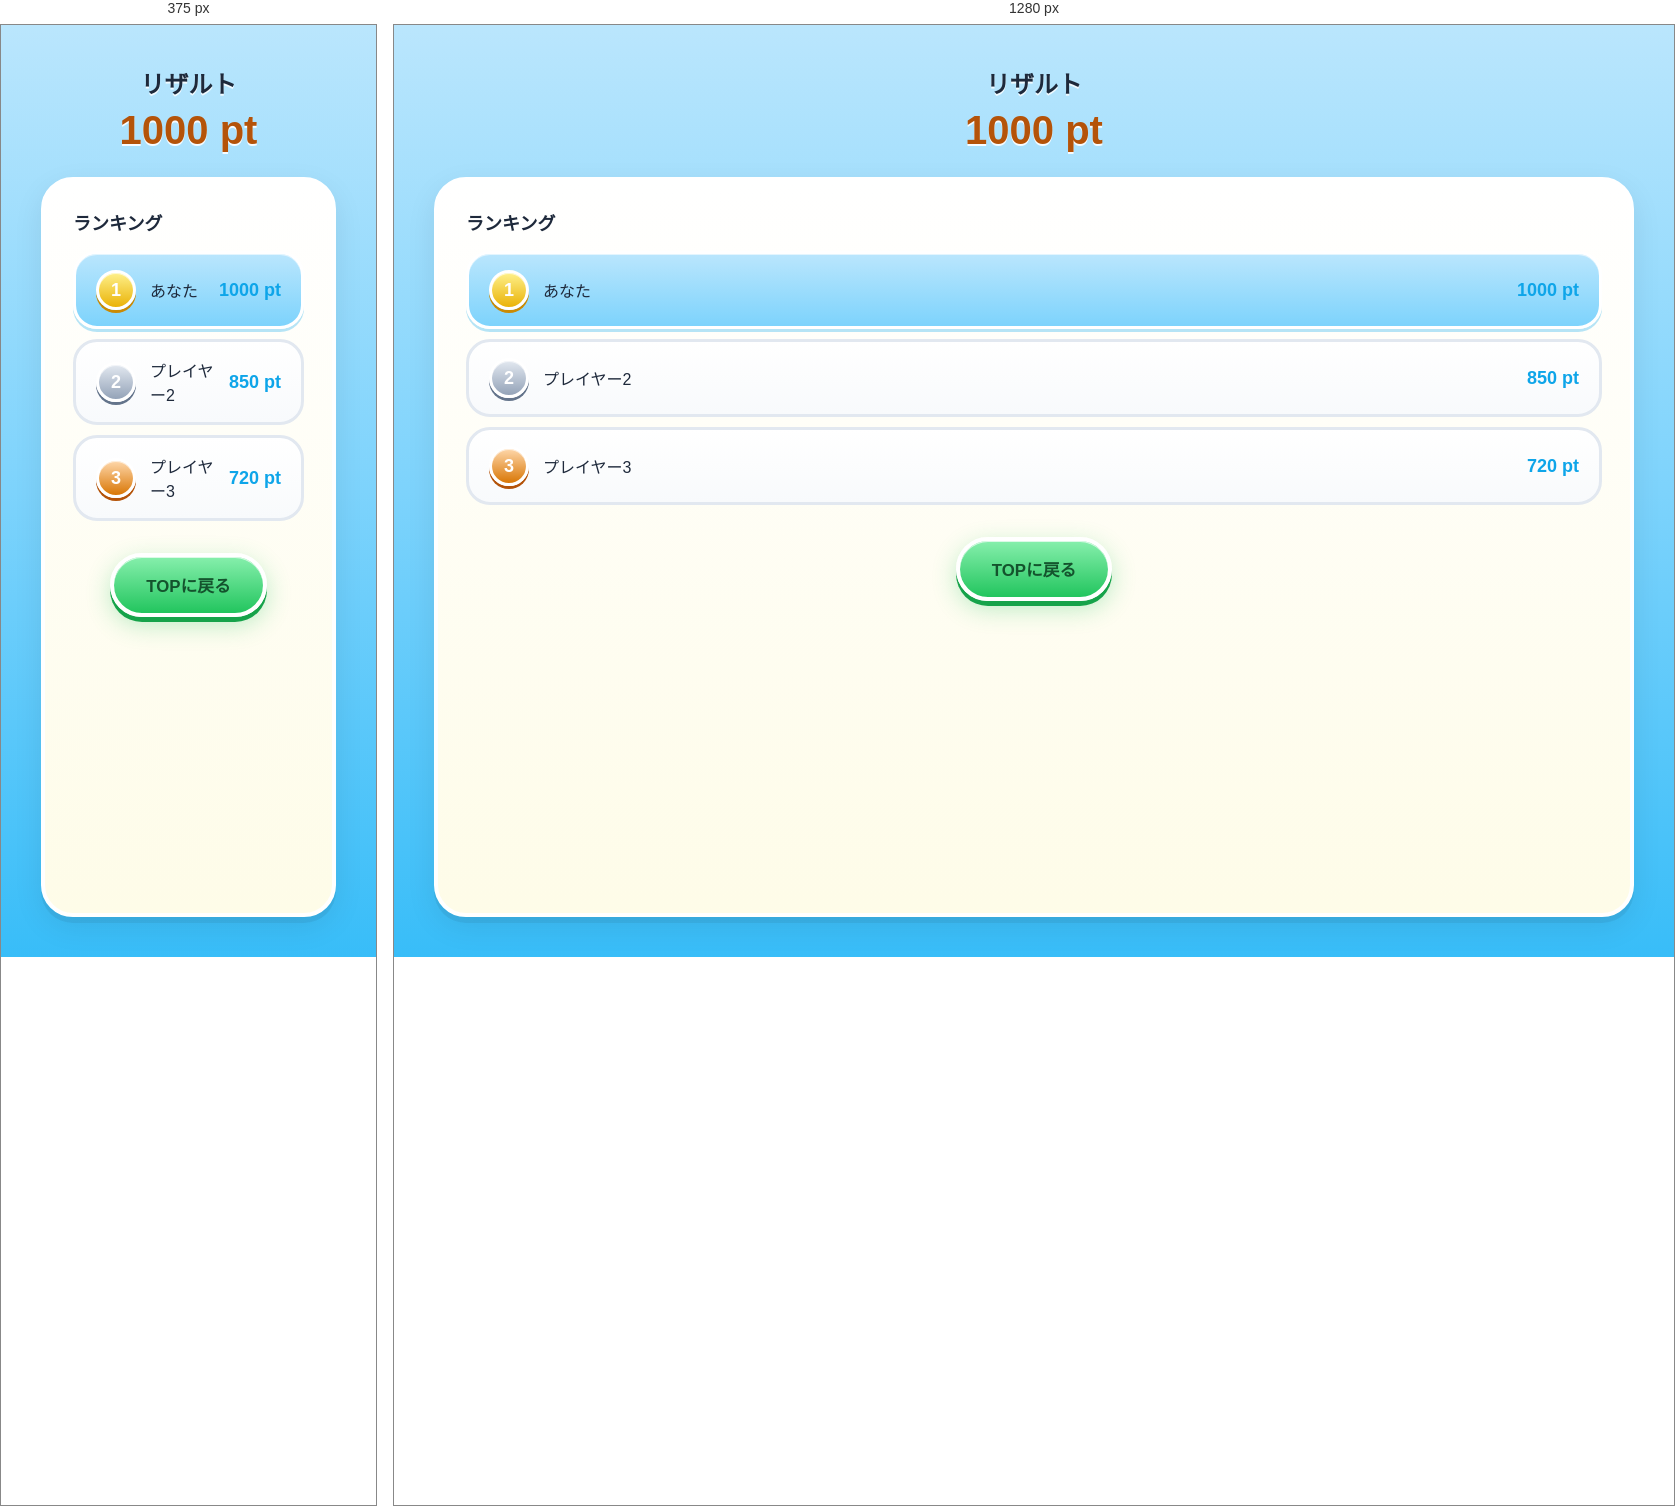
Rendered at 375 px and 1280 px, left to right.

<!-- file: result.html -->
<!DOCTYPE html>
<html lang="ja">
<head>
  <meta charset="UTF-8">
  <meta name="viewport" content="width=device-width, initial-scale=1.0">
  <title>学習アプリ - リザルト</title>
  <link rel="stylesheet" href="css/main.css">
</head>
<body>
  <main class="result-page">
    <header class="result-header">
      <h1 class="result-title">リザルト</h1>
      <p class="result-score" id="resultScore">1000 pt</p>
    </header>

    <div class="result-content">
      <h2 class="ranking-section-title">ランキング</h2>
      <ul class="ranking-list" id="rankingList">
        <li class="ranking-item top3 is-player" data-rank="1">
          <span class="ranking-rank rank-1">1</span>
          <span class="ranking-name">あなた</span>
          <span class="ranking-score">1000 pt</span>
        </li>
        <li class="ranking-item top3" data-rank="2">
          <span class="ranking-rank rank-2">2</span>
          <span class="ranking-name">プレイヤー2</span>
          <span class="ranking-score">850 pt</span>
        </li>
        <li class="ranking-item top3" data-rank="3">
          <span class="ranking-rank rank-3">3</span>
          <span class="ranking-name">プレイヤー3</span>
          <span class="ranking-score">720 pt</span>
        </li>
      </ul>

      <div class="result-actions">
        <a href="#" class="btn-top" id="btnTop">TOPに戻る</a>
      </div>
    </div>
  </main>

  <script src="https://cdn.jsdelivr.net/npm/gsap@3.14.2/dist/gsap.min.js"></script>
  <script src="js/result.js"></script>
</body>
</html>


/* @media block from main.css */
@media (min-width: 400px) {
  .problem-title {
    font-size: 1.25rem;
  }
  .problem-quit-btn {
    padding: 10px 18px;
    font-size: 0.9rem;
  }
  .life-display {
    gap: 8px;
  }
  .life-heart {
    width: 36px;
    height: 36px;
  }
}